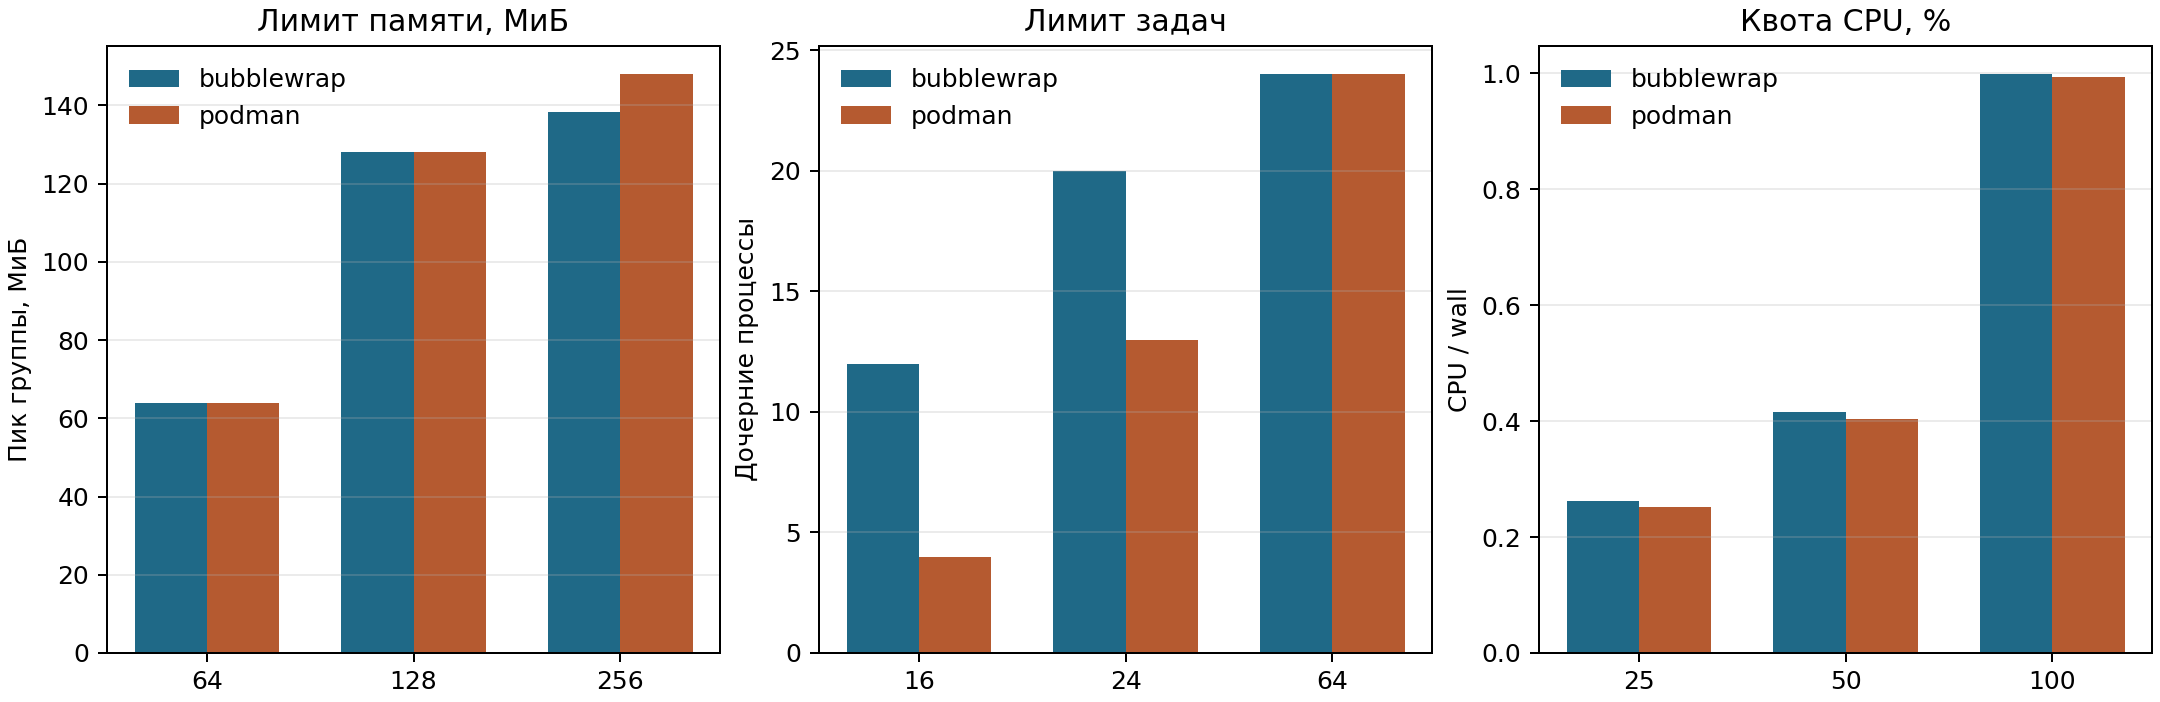

The file beside this chart, header and first rows:
backend, mode, case, repetition, status, returncode, elapsed_ms, limits, observation, event_delta, memory_peak_mib, in_expected_group, reason, values
bubblewrap, full, memory, 1, PASS, 137, 350.4, {"memory_mib": 64, "pids": 64, "cpu_pct"…, OOM, 1, 64.0, True, , {"lab_group": "/user.slice/user-1000.sli…
podman, full, memory, 1, PASS, 137, 689.4, {"memory_mib": 64, "pids": 64, "cpu_pct"…, OOM, 1, 64.0, True, , {"lab_group": "/", "payload_started": "1…
bubblewrap, full, memory, 1, PASS, 137, 400.2, {"memory_mib": 128, "pids": 64, "cpu_pct…, OOM, 1, 128.0, True, , {"lab_group": "/user.slice/user-1000.sli…
podman, full, memory, 1, PASS, 137, 624.2, {"memory_mib": 128, "pids": 64, "cpu_pct…, OOM, 1, 128.0, True, , {"lab_group": "/", "payload_started": "1…
bubblewrap, full, memory, 1, PASS, 0, 389.9, {"memory_mib": 256, "pids": 64, "cpu_pct…, 128 MiB, 0, 138.5, True, , {"lab_group": "/user.slice/user-1000.sli…
podman, full, memory, 1, PASS, 0, 611.2, {"memory_mib": 256, "pids": 64, "cpu_pct…, 128 MiB, 0, 147.6, True, , {"lab_group": "/", "payload_started": "1…
bubblewrap, full, tasks, 1, PASS, 0, 315.4, {"memory_mib": 256, "pids": 16, "cpu_pct…, 12, 1, , True, , {"lab_group": "/user.slice/user-1000.sli…
podman, full, tasks, 1, PASS, 0, 20626, {"memory_mib": 256, "pids": 16, "cpu_pct…, 5, 21, , True, , {"lab_group": "/", "payload_started": "1…
bubblewrap, full, tasks, 1, PASS, 0, 317.1, {"memory_mib": 256, "pids": 24, "cpu_pct…, 20, 1, , True, , {"lab_group": "/user.slice/user-1000.sli…
podman, full, tasks, 1, PASS, 0, 527.5, {"memory_mib": 256, "pids": 24, "cpu_pct…, 13, 1, , True, , {"lab_group": "/", "payload_started": "1…
bubblewrap, full, tasks, 1, PASS, 0, 319.5, {"memory_mib": 256, "pids": 64, "cpu_pct…, 24, 0, , True, , {"lab_group": "/user.slice/user-1000.sli…
podman, full, tasks, 1, PASS, 0, 512.2, {"memory_mib": 256, "pids": 64, "cpu_pct…, 24, 0, , True, , {"lab_group": "/", "payload_started": "1…
bubblewrap, full, cpu, 1, PASS, 0, 1581, {"memory_mib": 256, "pids": 64, "cpu_pct…, 0.2573, 13, , True, , {"lab_group": "/user.slice/user-1000.sli…
podman, full, cpu, 1, PASS, 0, 2838, {"memory_mib": 256, "pids": 64, "cpu_pct…, 0.2647, 24, , True, , {"lab_group": "/", "payload_started": "1…
bubblewrap, full, cpu, 1, PASS, 0, 1512, {"memory_mib": 256, "pids": 64, "cpu_pct…, 0.3974, 8, , True, , {"lab_group": "/user.slice/user-1000.sli…
podman, full, cpu, 1, PASS, 0, 2286, {"memory_mib": 256, "pids": 64, "cpu_pct…, 0.3782, 15, , True, , {"lab_group": "/", "payload_started": "1…
bubblewrap, full, cpu, 1, PASS, 0, 1848, {"memory_mib": 256, "pids": 64, "cpu_pct…, 0.8312, 13, , True, , {"lab_group": "/user.slice/user-1000.sli…
podman, full, cpu, 1, PASS, 0, 1711, {"memory_mib": 256, "pids": 64, "cpu_pct…, 0.9938, 6, , True, , {"lab_group": "/", "payload_started": "1…
bubblewrap, full, memory, 2, PASS, 137, 349.5, {"memory_mib": 64, "pids": 64, "cpu_pct"…, OOM, 1, 64.0, True, , {"lab_group": "/user.slice/user-1000.sli…
podman, full, memory, 2, PASS, 137, 570.3, {"memory_mib": 64, "pids": 64, "cpu_pct"…, OOM, 1, 64.0, True, , {"lab_group": "/", "payload_started": "1…
bubblewrap, full, memory, 2, PASS, 137, 391.8, {"memory_mib": 128, "pids": 64, "cpu_pct…, OOM, 1, 128.0, True, , {"lab_group": "/user.slice/user-1000.sli…
podman, full, memory, 2, PASS, 137, 602.4, {"memory_mib": 128, "pids": 64, "cpu_pct…, OOM, 1, 128.0, True, , {"lab_group": "/", "payload_started": "1…
bubblewrap, full, memory, 2, PASS, 0, 420, {"memory_mib": 256, "pids": 64, "cpu_pct…, 128 MiB, 0, 138.3, True, , {"lab_group": "/user.slice/user-1000.sli…
podman, full, memory, 2, PASS, 0, 642.3, {"memory_mib": 256, "pids": 64, "cpu_pct…, 128 MiB, 0, 147.9, True, , {"lab_group": "/", "payload_started": "1…
bubblewrap, full, tasks, 2, PASS, 0, 315.1, {"memory_mib": 256, "pids": 16, "cpu_pct…, 12, 1, , True, , {"lab_group": "/user.slice/user-1000.sli…
podman, full, tasks, 2, PASS, 0, 20584, {"memory_mib": 256, "pids": 16, "cpu_pct…, 4, 21, , True, , {"lab_group": "/", "payload_started": "1…
bubblewrap, full, tasks, 2, PASS, 0, 320.8, {"memory_mib": 256, "pids": 24, "cpu_pct…, 20, 1, , True, , {"lab_group": "/user.slice/user-1000.sli…
podman, full, tasks, 2, PASS, 0, 507.6, {"memory_mib": 256, "pids": 24, "cpu_pct…, 13, 1, , True, , {"lab_group": "/", "payload_started": "1…
bubblewrap, full, tasks, 2, PASS, 0, 314.9, {"memory_mib": 256, "pids": 64, "cpu_pct…, 24, 0, , True, , {"lab_group": "/user.slice/user-1000.sli…
podman, full, tasks, 2, PASS, 0, 498.8, {"memory_mib": 256, "pids": 64, "cpu_pct…, 24, 0, , True, , {"lab_group": "/", "payload_started": "1…
bubblewrap, full, cpu, 2, PASS, 0, 1596, {"memory_mib": 256, "pids": 64, "cpu_pct…, 0.2622, 13, , True, , {"lab_group": "/user.slice/user-1000.sli…
podman, full, cpu, 2, PASS, 0, 2321, {"memory_mib": 256, "pids": 64, "cpu_pct…, 0.2481, 21, , True, , {"lab_group": "/", "payload_started": "1…
bubblewrap, full, cpu, 2, PASS, 0, 1510, {"memory_mib": 256, "pids": 64, "cpu_pct…, 0.416, 9, , True, , {"lab_group": "/user.slice/user-1000.sli…
podman, full, cpu, 2, PASS, 0, 2092, {"memory_mib": 256, "pids": 64, "cpu_pct…, 0.4032, 19, , True, , {"lab_group": "/", "payload_started": "1…
bubblewrap, full, cpu, 2, PASS, 0, 1512, {"memory_mib": 256, "pids": 64, "cpu_pct…, 0.9979, 0, , True, , {"lab_group": "/user.slice/user-1000.sli…
podman, full, cpu, 2, PASS, 0, 1719, {"memory_mib": 256, "pids": 64, "cpu_pct…, 0.9965, 6, , True, , {"lab_group": "/", "payload_started": "1…
bubblewrap, full, memory, 3, PASS, 137, 346.7, {"memory_mib": 64, "pids": 64, "cpu_pct"…, OOM, 1, 64.0, True, , {"lab_group": "/user.slice/user-1000.sli…
podman, full, memory, 3, PASS, 137, 574.2, {"memory_mib": 64, "pids": 64, "cpu_pct"…, OOM, 1, 64.0, True, , {"lab_group": "/", "payload_started": "1…
bubblewrap, full, memory, 3, PASS, 137, 394.1, {"memory_mib": 128, "pids": 64, "cpu_pct…, OOM, 1, 128.0, True, , {"lab_group": "/user.slice/user-1000.sli…
podman, full, memory, 3, PASS, 137, 615.3, {"memory_mib": 128, "pids": 64, "cpu_pct…, OOM, 1, 128.0, True, , {"lab_group": "/", "payload_started": "1…
bubblewrap, full, memory, 3, PASS, 0, 403.3, {"memory_mib": 256, "pids": 64, "cpu_pct…, 128 MiB, 0, 138.3, True, , {"lab_group": "/user.slice/user-1000.sli…
podman, full, memory, 3, PASS, 0, 621.5, {"memory_mib": 256, "pids": 64, "cpu_pct…, 128 MiB, 0, 148.2, True, , {"lab_group": "/", "payload_started": "1…
bubblewrap, full, tasks, 3, PASS, 0, 314.6, {"memory_mib": 256, "pids": 16, "cpu_pct…, 12, 1, , True, , {"lab_group": "/user.slice/user-1000.sli…
podman, full, tasks, 3, PASS, 0, 20583, {"memory_mib": 256, "pids": 16, "cpu_pct…, 4, 21, , True, , {"lab_group": "/", "payload_started": "1…
bubblewrap, full, tasks, 3, PASS, 0, 318.5, {"memory_mib": 256, "pids": 24, "cpu_pct…, 20, 1, , True, , {"lab_group": "/user.slice/user-1000.sli…
podman, full, tasks, 3, PASS, 0, 492.2, {"memory_mib": 256, "pids": 24, "cpu_pct…, 12, 1, , True, , {"lab_group": "/", "payload_started": "1…
bubblewrap, full, tasks, 3, PASS, 0, 322.3, {"memory_mib": 256, "pids": 64, "cpu_pct…, 24, 0, , True, , {"lab_group": "/user.slice/user-1000.sli…
podman, full, tasks, 3, PASS, 0, 501.2, {"memory_mib": 256, "pids": 64, "cpu_pct…, 24, 0, , True, , {"lab_group": "/", "payload_started": "1…
bubblewrap, full, cpu, 3, PASS, 0, 1509, {"memory_mib": 256, "pids": 64, "cpu_pct…, 0.2684, 12, , True, , {"lab_group": "/user.slice/user-1000.sli…
podman, full, cpu, 3, PASS, 0, 2501, {"memory_mib": 256, "pids": 64, "cpu_pct…, 0.2515, 22, , True, , {"lab_group": "/", "payload_started": "1…
bubblewrap, full, cpu, 3, PASS, 0, 1513, {"memory_mib": 256, "pids": 64, "cpu_pct…, 0.5165, 12, , True, , {"lab_group": "/user.slice/user-1000.sli…
podman, full, cpu, 3, PASS, 0, 2013, {"memory_mib": 256, "pids": 64, "cpu_pct…, 0.4998, 17, , True, , {"lab_group": "/", "payload_started": "1…
bubblewrap, full, cpu, 3, PASS, 0, 1510, {"memory_mib": 256, "pids": 64, "cpu_pct…, 1.0, 0, , True, , {"lab_group": "/user.slice/user-1000.sli…
podman, full, cpu, 3, PASS, 0, 1701, {"memory_mib": 256, "pids": 64, "cpu_pct…, 0.994, 6, , True, , {"lab_group": "/", "payload_started": "1…
